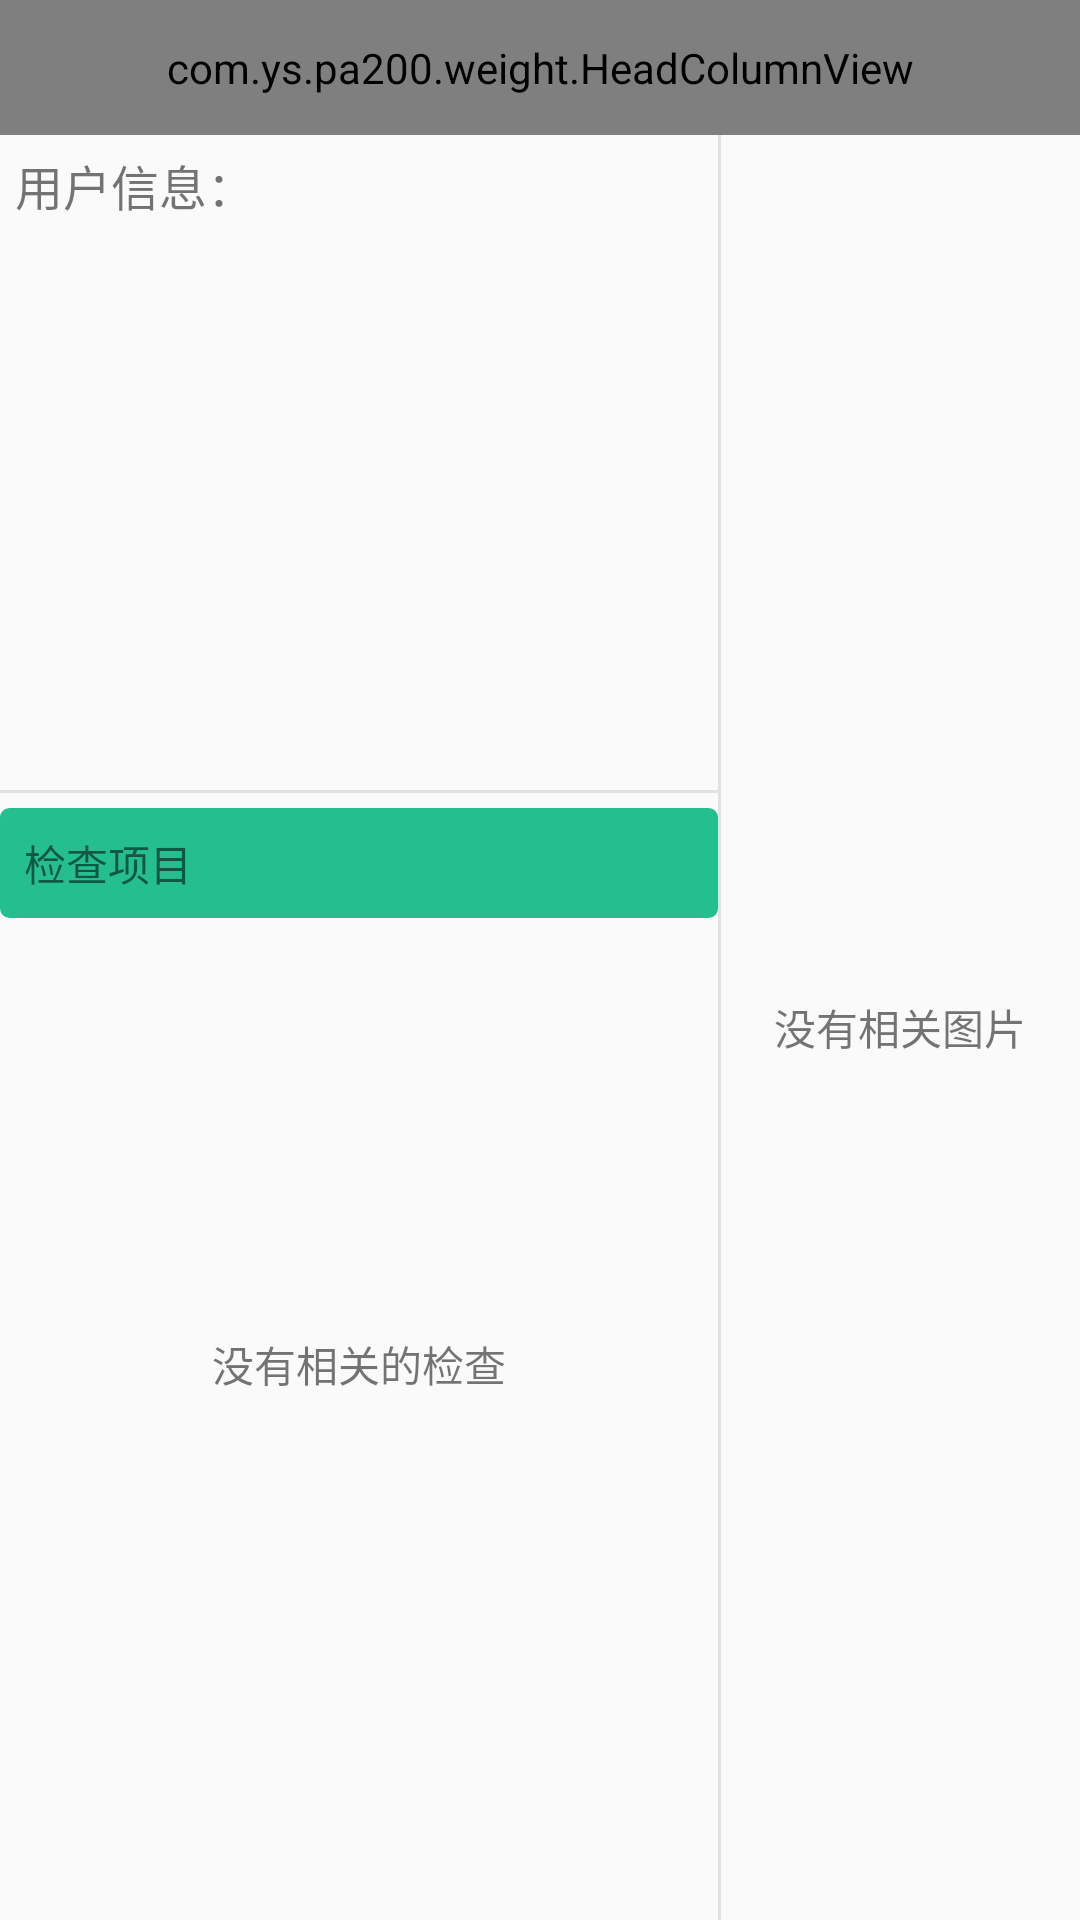

Write the Android layout XML for this screen, with the resource values it uses.
<!-- AndroidManifest.xml: application theme Theme.AppCompat.Light.NoActionBar -->
<!-- res/layout/activity_read_record.xml -->
<?xml version="1.0" encoding="utf-8"?>
<RelativeLayout xmlns:android="http://schemas.android.com/apk/res/android"
    android:layout_width="match_parent"
    android:layout_height="match_parent"
    xmlns:app="http://schemas.android.com/apk/res-auto">
    <com.ys.pa200.weight.HeadColumnView
        android:id="@+id/caselist_headview"
        android:layout_width="match_parent"
        android:layout_height="45dp"
        app:is_show_left_btn="true"
        app:is_show_right_text="false"
        app:title_context="查看病例" >
    </com.ys.pa200.weight.HeadColumnView>
    <LinearLayout
        android:layout_width="match_parent"
        android:layout_height="match_parent"
        android:layout_below="@+id/caselist_headview"
        android:orientation="horizontal">
        <LinearLayout
            android:layout_width="0dp"
            android:layout_height="match_parent"
            android:layout_weight="2"
            android:orientation="vertical">
            <TextView
                android:layout_width="wrap_content"
                android:layout_height="wrap_content"
                android:text="用户信息："
                android:layout_margin="5dp"
                android:textSize="16sp"/>
            <TextView
                android:id="@+id/patient_tv"
                android:layout_width="match_parent"
                android:layout_height="0dp"
                android:padding="10dp"
                android:layout_weight="1"/>
            <View
                android:layout_width="match_parent"
                android:layout_height="1dp"
                android:background="#88cccccc">
            </View>
            <RelativeLayout
                android:layout_width="match_parent"
                android:layout_height="0dp"
                android:layout_weight="2"
                android:layout_marginTop="5dp"
                android:orientation="vertical">
                <TextView
                    android:id="@+id/check_tv"
                    android:layout_width="match_parent"
                    android:layout_height="wrap_content"
                    android:text="检查项目"
                    android:background="@drawable/shape_btn"
                    android:padding="8dp"/>
                <ListView
                    android:id="@+id/check_lv"
                    android:layout_width="match_parent"
                    android:layout_height="match_parent"
                    android:layout_below="@+id/check_tv"
                    android:padding="5dp"
                    >
                </ListView>
                <TextView
                    android:id="@+id/nocheck_tv"
                    android:layout_width="wrap_content"
                    android:layout_height="wrap_content"
                    android:layout_centerInParent="true"
                    android:text="没有相关的检查"/>
            </RelativeLayout>


        </LinearLayout>
        <View
            android:layout_width="1dp"
            android:layout_height="match_parent"
            android:background="#88cccccc"></View>

        <RelativeLayout
            android:layout_width="0dp"
            android:layout_height="match_parent"
            android:layout_weight="1">
            <android.support.v7.widget.RecyclerView
                android:id="@+id/pic_rv"
                android:layout_width="wrap_content"
                android:layout_height="wrap_content"
                android:layout_centerVertical="true"
                android:layout_marginLeft="5dp"
                android:layout_marginRight="5dp"
                >
            </android.support.v7.widget.RecyclerView  >
            <TextView
                android:id="@+id/nopic_tv"
                android:layout_width="wrap_content"
                android:layout_height="wrap_content"
                android:text="没有相关图片"
                android:layout_centerInParent="true"
                >
            </TextView  >
        </RelativeLayout>

    </LinearLayout>
</RelativeLayout>
<!-- resources referenced by this layout -->
<resources>
  <!-- drawable shape_btn (drawable) -->
  <?xml version="1.0" encoding="UTF-8" ?>
  	<shape
  	   xmlns:android="http://schemas.android.com/apk/res/android"
  	    android:shape="rectangle">
  	    
  	    <solid  android:color="@color/my_25be8f"/>
  	    <corners android:radius="2.5dp"/>
  	    
              <stroke
                  android:width="1dp"
                  android:color="@color/my_25be8f" />
  	</shape>
  <color name="my_25be8f">#25BE8F</color>
</resources>
